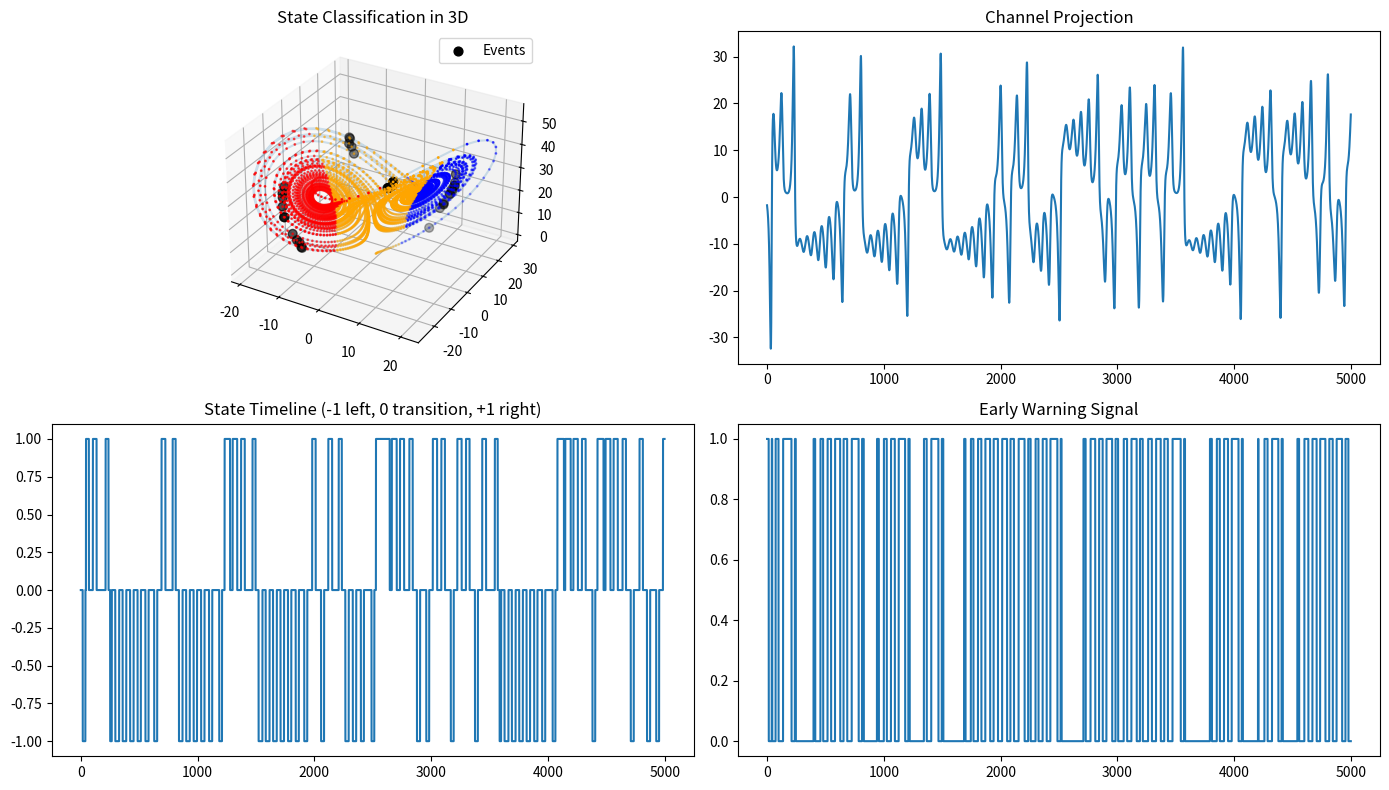

This figure's Python source:
import os
import numpy as np
import matplotlib.pyplot as plt

OUTPUT_DIR = "DISCOVERY_ENGINE/outputs"
os.makedirs(OUTPUT_DIR, exist_ok=True)

DT = 0.01
N_STEPS = 5000
RISK_FACTOR = 2.5


# =========================
# 1. Lorenz System
# =========================

def lorenz(x, y, z, sigma=10, rho=28, beta=8/3):
    dx = sigma * (y - x)
    dy = x * (rho - z) - y
    dz = x * y - beta * z
    return np.array([dx, dy, dz])


# =========================
# 2. Simulation
# =========================

def simulate(n_steps=N_STEPS, dt=DT):
    traj = np.zeros((n_steps, 3))
    traj[0] = np.array([1.0, 1.0, 1.0])

    for i in range(n_steps - 1):
        traj[i+1] = traj[i] + dt * lorenz(*traj[i])

    return traj


# =========================
# 3. Metrics
# =========================

def compute_risk(traj, dt):
    v = np.gradient(traj, axis=0) / dt
    a = np.gradient(v, axis=0) / dt
    flow = np.linalg.norm(v, axis=1)
    curvature = np.linalg.norm(a, axis=1)
    return flow * curvature


# =========================
# 4. Event Detection
# =========================

def detect_events(signal, factor=RISK_FACTOR):
    threshold = np.mean(signal) * factor
    peaks = np.where(signal > threshold)[0]

    events = []
    last = -20

    for i in peaks:
        if i - last > 20:
            events.append(i)
            last = i

    return np.array(events)


# =========================
# 5. PCA Channel
# =========================

def compute_pca_axis(points):
    center = np.mean(points, axis=0)
    centered = points - center
    U, S, Vt = np.linalg.svd(centered)
    axis = Vt[0]
    return center, axis


def project(traj, center, axis):
    return np.dot(traj - center, axis)


# =========================
# 6. State Machine
# =========================

def classify_states(proj, low=-10, high=10):
    states = np.zeros(len(proj))

    for i, p in enumerate(proj):
        if p < low:
            states[i] = -1   # LEFT
        elif p > high:
            states[i] = 1    # RIGHT
        else:
            states[i] = 0    # TRANSITION

    return states


# =========================
# 7. Early Warning
# =========================

def compute_early_warning(proj, threshold=8):
    """
    Warning if we approach transition zone boundary
    """
    warning = np.zeros(len(proj))

    for i, p in enumerate(proj):
        if abs(p) < threshold:
            warning[i] = 1

    return warning


# =========================
# 8. Main
# =========================

def main():
    print("Running Discovery Core V15 (State Machine + Early Warning)...")

    traj = simulate()
    risk = compute_risk(traj, DT)

    events = detect_events(risk)
    event_points = traj[events]

    # Channel
    center, axis = compute_pca_axis(event_points)

    # Full trajectory projection
    proj = project(traj, center, axis)

    # States
    states = classify_states(proj)

    # Early warning
    warning = compute_early_warning(proj)

    print(f"Events: {len(events)}")

    # =========================
    # Visualization
    # =========================

    fig = plt.figure(figsize=(14, 8))

    # 3D plot
    ax1 = fig.add_subplot(221, projection='3d')
    ax1.plot(traj[:,0], traj[:,1], traj[:,2], alpha=0.2)

    # color by state
    colors = ['blue' if s==-1 else 'red' if s==1 else 'orange' for s in states]

    ax1.scatter(traj[:,0], traj[:,1], traj[:,2],
                c=colors, s=1)

    ax1.scatter(event_points[:,0], event_points[:,1], event_points[:,2],
                color='black', s=40, label='Events')

    ax1.set_title("State Classification in 3D")
    ax1.legend()

    # Projection
    ax2 = fig.add_subplot(222)
    ax2.plot(proj, label='Projection')
    ax2.set_title("Channel Projection")

    # States timeline
    ax3 = fig.add_subplot(223)
    ax3.plot(states)
    ax3.set_title("State Timeline (-1 left, 0 transition, +1 right)")

    # Early warning
    ax4 = fig.add_subplot(224)
    ax4.plot(warning)
    ax4.set_title("Early Warning Signal")

    plt.tight_layout()

    out_path = f"{OUTPUT_DIR}/v15_state_machine.png"
    plt.savefig(out_path, dpi=200)
    plt.close()

    print("Saved:", out_path)


if __name__ == "__main__":
    main()
